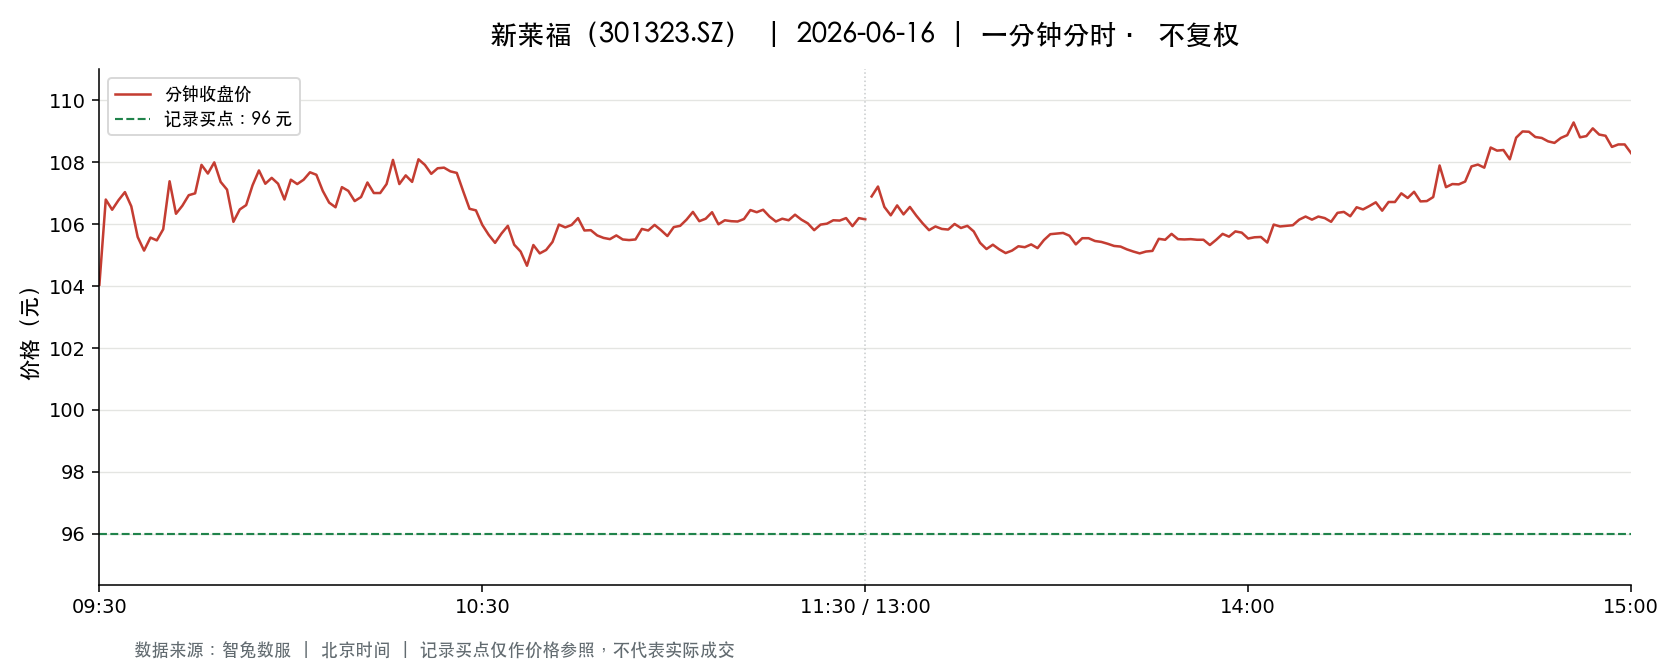

Data behind this chart, as committed beside it:
t, o, h, l, c, v, a, pc, sf
2026-06-16 09:30:00, 104, 104, 104, 104, 1002, 10425810, 108.8, 0.0
2026-06-16 09:31:00, 105.7, 107, 104, 106.8, 2462, 25929666, 104, 0.0
2026-06-16 09:32:00, 107, 107.8, 106.5, 106.5, 1743, 18664207, 106.8, 0.0
2026-06-16 09:33:00, 106.3, 107.3, 106.3, 106.8, 1536, 16392930, 106.5, 0.0
2026-06-16 09:34:00, 107.1, 107.5, 106.6, 107, 1054, 11275517, 106.8, 0.0
2026-06-16 09:35:00, 107, 107, 106.3, 106.6, 1288, 13744295, 107, 0.0
2026-06-16 09:36:00, 106.8, 107, 105.6, 105.6, 812.0, 8622995, 106.6, 0.0
2026-06-16 09:37:00, 105.8, 106.1, 105.2, 105.2, 1113, 11770422, 105.6, 0.0
2026-06-16 09:38:00, 105.2, 105.7, 104.7, 105.6, 1452, 15258035, 105.2, 0.0
2026-06-16 09:39:00, 105.5, 105.5, 105.3, 105.5, 905.0, 9541004, 105.6, 0.0
2026-06-16 09:40:00, 105.5, 106.2, 105.5, 105.8, 569.0, 6016274, 105.5, 0.0
2026-06-16 09:41:00, 105.8, 107.5, 105.7, 107.4, 577.0, 6153451, 105.8, 0.0
2026-06-16 09:42:00, 107.1, 107.1, 106.3, 106.3, 316.0, 3376808, 107.4, 0.0
2026-06-16 09:43:00, 106.3, 107.0, 106.2, 106.6, 266.0, 2833800, 106.3, 0.0
2026-06-16 09:44:00, 106.7, 106.9, 106, 106.9, 479.0, 5101535, 106.6, 0.0
2026-06-16 09:45:00, 106.9, 107.0, 106.6, 107.0, 487.0, 5198089, 106.9, 0.0
2026-06-16 09:46:00, 107.0, 108.0, 107.0, 107.9, 495.0, 5325009, 107.0, 0.0
2026-06-16 09:47:00, 107.9, 107.9, 107.4, 107.6, 300.0, 3231269, 107.9, 0.0
2026-06-16 09:48:00, 107.8, 108.5, 107.6, 108.0, 586.0, 6329484, 107.6, 0.0
2026-06-16 09:49:00, 108.0, 108.0, 107.4, 107.4, 554.0, 5969175, 108.0, 0.0
2026-06-16 09:50:00, 107.3, 107.8, 107.1, 107.1, 495.0, 5317720, 107.4, 0.0
2026-06-16 09:51:00, 106.7, 107.0, 106.1, 106.1, 755.0, 8034108, 107.1, 0.0
2026-06-16 09:52:00, 106.0, 106.9, 106.0, 106.5, 360.0, 3825099, 106.1, 0.0
2026-06-16 09:53:00, 106.9, 106.9, 106.5, 106.6, 242.0, 2581357, 106.5, 0.0
2026-06-16 09:54:00, 106.6, 107.4, 106.6, 107.3, 392.0, 4189477, 106.6, 0.0
2026-06-16 09:55:00, 106.8, 108, 106.7, 107.7, 291.0, 3125951, 107.3, 0.0
2026-06-16 09:56:00, 107.6, 108, 107.3, 107.3, 333.0, 3578373, 107.7, 0.0
2026-06-16 09:57:00, 107.3, 107.5, 107.3, 107.5, 181.0, 1942829, 107.3, 0.0
2026-06-16 09:58:00, 107.6, 107.7, 107.3, 107.3, 127.0, 1365882, 107.5, 0.0
2026-06-16 09:59:00, 107.3, 107.4, 106.8, 106.8, 217.0, 2323060, 107.3, 0.0
2026-06-16 10:00:00, 106.8, 107.4, 106.8, 107.4, 131.0, 1402731, 106.8, 0.0
2026-06-16 10:01:00, 107.3, 107.5, 107.0, 107.3, 311.0, 3336326, 107.4, 0.0
2026-06-16 10:02:00, 107.1, 107.5, 107.1, 107.4, 155.0, 1663202, 107.3, 0.0
2026-06-16 10:03:00, 107.1, 107.7, 106.9, 107.7, 376.0, 4033552, 107.4, 0.0
2026-06-16 10:04:00, 107.6, 107.8, 107.5, 107.6, 185.0, 1992009, 107.7, 0.0
2026-06-16 10:05:00, 107.5, 107.5, 107.1, 107.1, 274.0, 2936250, 107.6, 0.0
2026-06-16 10:06:00, 107, 107, 106.7, 106.7, 224.0, 2393779, 107.1, 0.0
2026-06-16 10:07:00, 106.7, 106.7, 106.5, 106.5, 337.0, 3593346, 106.7, 0.0
2026-06-16 10:08:00, 106.7, 107.3, 106.5, 107.2, 623.0, 6651435, 106.5, 0.0
2026-06-16 10:09:00, 107.0, 107.4, 107.0, 107.1, 171.0, 1834454, 107.2, 0.0
2026-06-16 10:10:00, 107.1, 107.1, 106.7, 106.8, 141.0, 1508279, 107.1, 0.0
2026-06-16 10:11:00, 106.8, 107.1, 106.8, 106.9, 305.0, 3262316, 106.8, 0.0
2026-06-16 10:12:00, 106.9, 107.4, 106.8, 107.3, 153.0, 1637331, 106.9, 0.0
2026-06-16 10:13:00, 107.4, 107.4, 107, 107, 140.0, 1499079, 107.3, 0.0
2026-06-16 10:14:00, 107.1, 107.1, 107.0, 107, 165.0, 1766264, 107, 0.0
2026-06-16 10:15:00, 107, 107.3, 106.8, 107.3, 392.0, 4194557, 107, 0.0
2026-06-16 10:16:00, 107.3, 108.1, 107.3, 108.1, 356.0, 3838357, 107.3, 0.0
2026-06-16 10:17:00, 108.1, 108.1, 107.2, 107.3, 164.0, 1764705, 108.1, 0.0
2026-06-16 10:18:00, 107.6, 107.6, 107.5, 107.6, 70.0, 752667, 107.3, 0.0
2026-06-16 10:19:00, 107.6, 107.6, 107.3, 107.4, 205.0, 2201597, 107.6, 0.0
2026-06-16 10:20:00, 107.4, 108.1, 107.4, 108.1, 128.0, 1379318, 107.4, 0.0
2026-06-16 10:21:00, 108.1, 108.1, 107.9, 107.9, 180.0, 1943818, 108.1, 0.0
2026-06-16 10:22:00, 107.9, 108, 107.6, 107.6, 68.0, 733434, 107.9, 0.0
2026-06-16 10:23:00, 107.6, 107.8, 107.6, 107.8, 80.0, 861638, 107.6, 0.0
2026-06-16 10:24:00, 107.8, 107.8, 107.8, 107.8, 143.0, 1541782, 107.8, 0.0
2026-06-16 10:25:00, 107.8, 107.8, 107.6, 107.7, 146.0, 1572185, 107.8, 0.0
2026-06-16 10:26:00, 107.7, 107.7, 107.7, 107.7, 155.0, 1668993, 107.7, 0.0
2026-06-16 10:27:00, 107.6, 107.6, 107, 107.1, 363.0, 3895706, 107.7, 0.0
2026-06-16 10:28:00, 107.1, 107.1, 106.5, 106.5, 369.0, 3938976, 107.1, 0.0
2026-06-16 10:29:00, 106.5, 106.8, 106.5, 106.5, 602.0, 6417831, 106.5, 0.0
... 181 more rows
